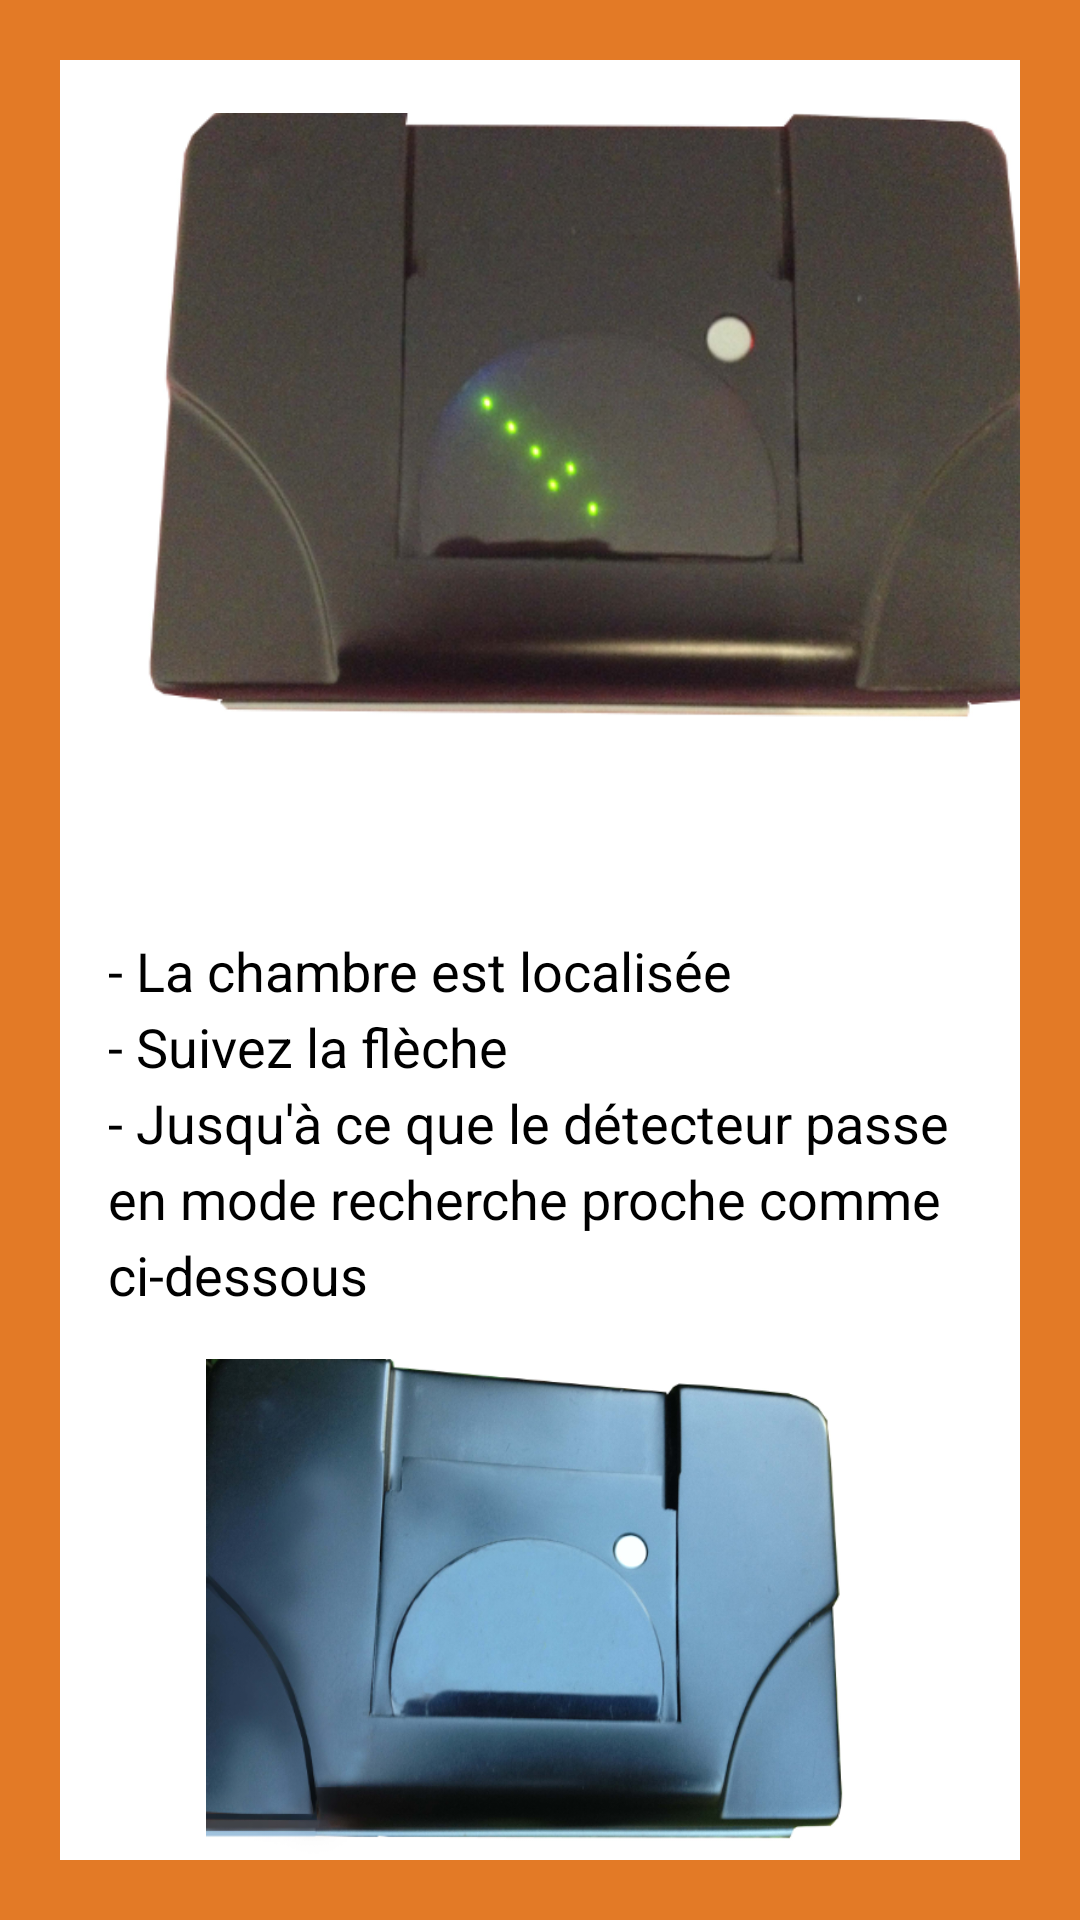

Layout XML and referenced resources for this Android screen:
<!-- AndroidManifest.xml: application theme AppTheme -->
<!-- res/layout/fragment_slide_08.xml -->
<FrameLayout xmlns:android="http://schemas.android.com/apk/res/android"
    xmlns:tools="http://schemas.android.com/tools"
    android:layout_width="match_parent"
    android:layout_height="match_parent"
    android:background="@color/traceope_orange"
    android:label="@string/title_activity_slide"
    tools:context="com.traceope.app.slider.SlideFragment">

    <LinearLayout
        android:layout_width="fill_parent"
        android:layout_height="fill_parent"
        android:layout_margin="20dp"
        android:background="@color/white"
        android:orientation="vertical"
        android:gravity="center_vertical">

        <ImageView
            android:id="@+id/imageView"
            android:layout_width="wrap_content"
            android:layout_height="wrap_content"
            android:src="@drawable/reader_5"
            android:layout_gravity="center" />

        <TextView
            style="?android:textAppearanceMedium"
            android:layout_width="wrap_content"
            android:layout_height="wrap_content"
            android:autoText="true"
            android:lineSpacingMultiplier="1.2"
            android:padding="16dp"
            android:text="@string/fragment_08_text" />

        <ImageView
            android:id="@+id/imageView3"
            android:layout_width="wrap_content"
            android:layout_height="wrap_content"
            android:src="@drawable/reader_6"
            android:layout_gravity="center" />

    </LinearLayout>

</FrameLayout>
<!-- resources referenced by this layout -->
<resources>
  <item name="traceope_orange" type="color">#E37A26</item>
  <item name="white" type="color">#FFFFFFFF</item>
  <!-- drawable reader_5: png bitmap (drawable-hdpi, 255562 bytes) -->
  <!-- drawable reader_6: png bitmap (drawable-hdpi, 215005 bytes) -->
  <string name="fragment_08_text"> - La chambre est localisée\n- Suivez la flèche\n- Jusqu\'à ce que le détecteur passe en mode recherche proche comme ci-dessous</string>
  <string name="title_activity_slide">Tutoriel</string>
  <style name="AppTheme" parent="android:Theme.Holo.Light">
          
  
  
  
      </style>
</resources>
